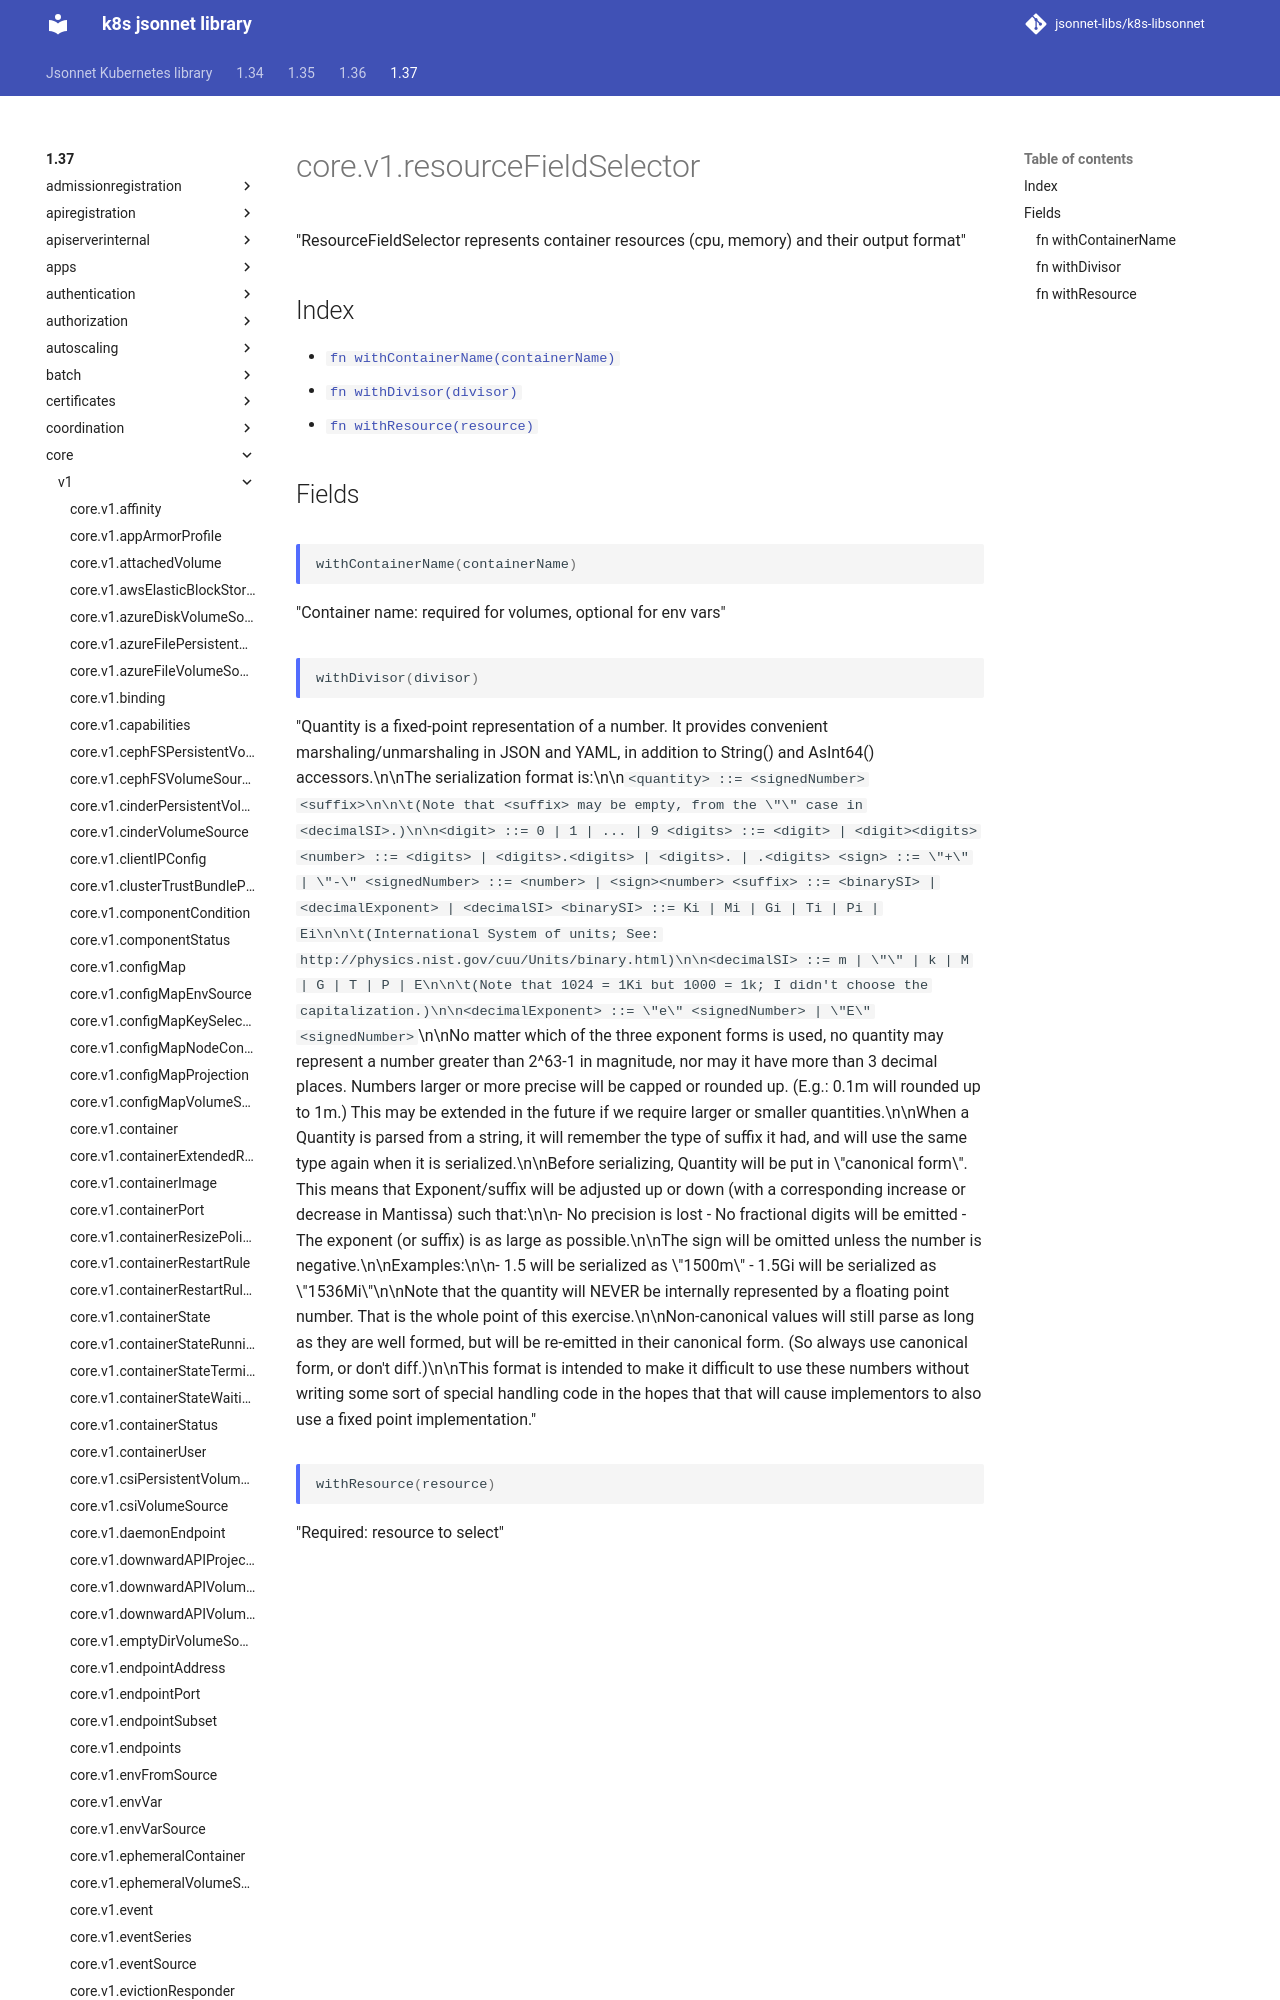

repository: jsonnet-libs/k8s-libsonnet · page: 1.37/core/v1/resourceFieldSelector/index.html · generator: mkdocs

---
permalink: /1.37/core/v1/resourceFieldSelector/
---

# core.v1.resourceFieldSelector

"ResourceFieldSelector represents container resources (cpu, memory) and their output format"

## Index

* [`fn withContainerName(containerName)`](#fn-withcontainername)
* [`fn withDivisor(divisor)`](#fn-withdivisor)
* [`fn withResource(resource)`](#fn-withresource)

## Fields

### fn withContainerName

```ts
withContainerName(containerName)
```

"Container name: required for volumes, optional for env vars"
